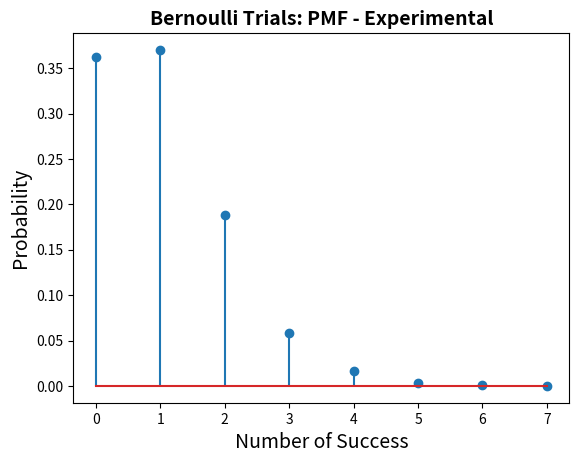

Generate this figure with matplotlib:
import numpy as np
import matplotlib.pyplot as plt

p0 = (.1, .1, .1, .3, .2, .2)
c = [1,2,3,4,5,6]
trials = 1000;
N = 10000
s = np.zeros((N, 1))
largest = 0
for i in range(N):
    success = 0
    d1 = np.random.choice(c,trials,p=p0)
    d2 = np.random.choice(c,trials,p=p0)
    d3 = np.random.choice(c,trials,p=p0)
    for x in range(len(d1)):
        if (d1[x] == 1 and d2[x] == 1 and d3[x] == 3):
            success = success + 1
    if success > largest:
        largest = success
    s[i] = success
# Plotting
b = range (0, largest + 2)
sb = np.size(b)
h1, bin_edges = np.histogram(s, bins = b)
b1 = bin_edges[0:sb-1]
plt.close('all')
prob = h1/N
        
# Plots and labels
plt.stem(b1,prob)
plt.title('Bernoulli Trials: PMF - Experimental', fontsize = 14, fontweight = 'bold')
plt.xlabel('Number of Success', fontsize = 14)
plt.ylabel('Probability', fontsize = 14)
plt.xticks(b1)        
        
        

